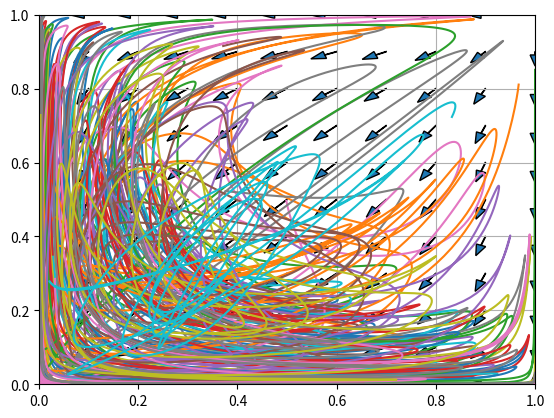

Here is the Python script that generated this plot:
# -*- coding: utf-8 -*-
"""
Created on Tue Apr 16 18:11:01 2019

[redacted]
[redacted]
[redacted]

Replicator Dynamics

Implementation closely follows section 7.7 from Multiagent Systems (Shoham)

Note: the implementation is extended for non-symmetric games like the Matching Pennies game.
        This is achieved by maintaining two different kinds of players.

"""
import random
import numpy as np
import matplotlib.pyplot as plt


# Adding a step size slows down the redistribution of the population, and also prevents impossible populations (e.g. theta_p1 = [1.2 , -0.2])
step_size = 0.1

# Reward matrix: reward[action_player_0][action_player_1][reward_player_x]
#         Rock Paper Scissor
# Rock
# Paper
# Scissor
reward_matrix = np.array([[[0,0], [-1,1], [1,-1]],
                 [[1,-1], [0,0], [-1,1]],
                 [[-1,1], [1,-1], [0,0]]])

generations = 1000
learning_trajectories = 20

for _ in range(0,learning_trajectories):
    #theta: Action a -> proportion of players playing action a at time t
    #theta_p0 / theta_p1: theta for population of player0 / player1
    #shape: 2x1
    #initialize fractions randomly:
    
    theta_p0 = np.matrix([[random.random()], [random.random()], [random.random()]])
    theta_p0 = theta_p0 / np.sum(theta_p0)
    theta_p1 = np.matrix([[random.random()], [random.random()], [random.random()]])
    theta_p1 = theta_p1 / np.sum(theta_p1)
    #print 'Initial theta_p0: ' + str(np.transpose(theta_p0))
    #print 'Initial theta_p1: ' + str(np.transpose(theta_p1))
    
    #plotting
    x = np.zeros(generations)
    y = np.zeros(generations)
    
    for i in range(0,generations):
        mean_payoff_p0 = np.matmul(reward_matrix[:,:,0],theta_p1)
        mean_payoff_p1 = np.transpose(np.matmul(np.transpose(theta_p0),reward_matrix[:,:,1]))
        
        diff_theta_p0 = np.multiply(theta_p0, mean_payoff_p0 - np.matmul(np.transpose(theta_p0),mean_payoff_p0) )
        diff_theta_p1 = np.multiply(theta_p1, mean_payoff_p1 - np.matmul(np.transpose(theta_p1),mean_payoff_p1) )
        
        theta_p0 += diff_theta_p0 * step_size
        theta_p1 += diff_theta_p1 * step_size
    
        x[i] = theta_p0[0]
        y[i] = theta_p1[0]
        
    #print 'Final Player0 population: ' + str(np.transpose(theta_p0))
    #print 'Final Player1 population: ' + str(np.transpose(theta_p1))
    
    plt.plot(x,y,linestyle="solid")

#plt.axis([0, 1, 0, 1]);
#plt.grid()
#plt.show()

# Phase plot

#TODO plot met 4 variabelen? 
grid_dimension = 11
plot_arrow_scaling = 1/10.0


theta0 = [0,0,0]
theta1 = [0,0,0]
for t0 in range(0,grid_dimension):
    for t1 in range(0,grid_dimension):
        theta0[0] = t0/float(grid_dimension-1)
        theta0[1] = 1-t0/float(grid_dimension-1)
        theta1[0] = t1/float(grid_dimension-1)
        theta1[1] = 1-t1/float(grid_dimension-1)
        #calculate changes
        Ay=((np.matmul(reward_matrix[:,:,0],theta1)))
        theta0_change = theta0[0]*(Ay[0]-np.matmul(np.transpose(theta0),Ay))
        Bx=(np.transpose((np.matmul(np.transpose(theta0),reward_matrix[:,:,1]))))
        theta1_change = theta1[0]*(Bx[0]-np.matmul(np.transpose(theta1),Bx))

        #add arrow to the plot
        plt.arrow(theta0[0],theta1[0],theta0_change*plot_arrow_scaling,theta1_change*plot_arrow_scaling,head_width=0.02, head_length=0.03)




plt.axis([0, 1, 0, 1]);
plt.grid()
plt.show()
